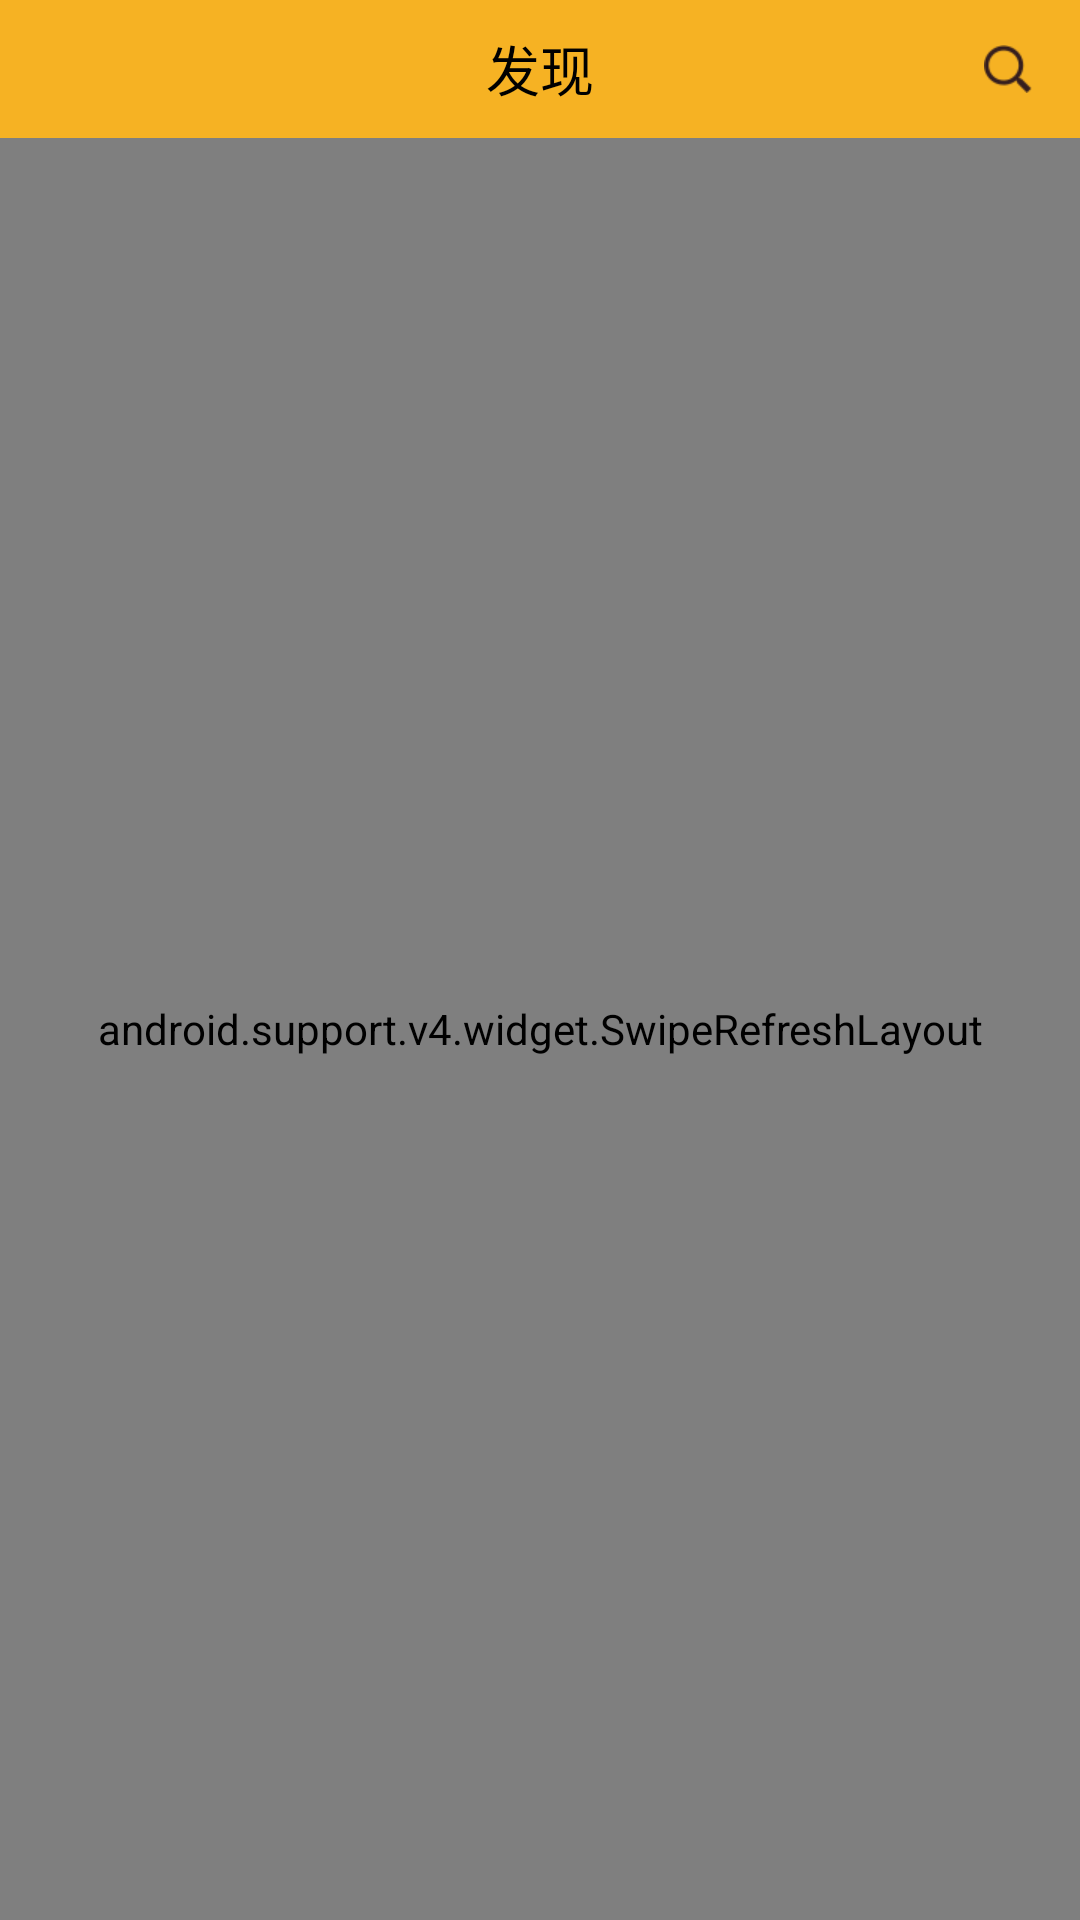

Produce the Android XML layout that renders to this screen, including the resource entries it uses.
<!-- AndroidManifest.xml: application theme Theme.AppCompat.Light.NoActionBar -->
<!-- res/layout/fragment_discover.xml -->
<?xml version="1.0" encoding="utf-8"?>
<LinearLayout xmlns:android="http://schemas.android.com/apk/res/android"
    android:layout_width="match_parent"
    android:layout_height="match_parent"
    android:orientation="vertical">

    <RelativeLayout
        android:layout_width="match_parent"
        android:layout_height="46dp"
        android:background="@color/orgener"
        android:orientation="horizontal">

        <TextView
            android:layout_width="wrap_content"
            android:layout_height="wrap_content"
            android:layout_centerInParent="true"
            android:text="发现"
            android:textColor="@color/black"
            android:textSize="18sp" />

        <ImageView
            android:id="@+id/img_discover_ss"
            android:layout_width="wrap_content"
            android:layout_height="wrap_content"
            android:layout_alignParentRight="true"
            android:layout_centerVertical="true"
            android:layout_marginRight="16dp"
            android:src="@mipmap/souso2" />
    </RelativeLayout>

    <android.support.v4.widget.SwipeRefreshLayout
        android:background="#fbf5f5"
        android:id="@+id/sr_discover"
        android:layout_width="match_parent"
        android:layout_height="match_parent">

        <android.support.v7.widget.RecyclerView
            android:id="@+id/rv_discover"
            android:layout_width="match_parent"
            android:layout_height="match_parent" />
    </android.support.v4.widget.SwipeRefreshLayout>
</LinearLayout>
<!-- resources referenced by this layout -->
<resources>
  <color name="black">#000000</color>
  <color name="orgener">#F6B223</color>
  <!-- mipmap souso2: png bitmap (mipmap-xhdpi, 1625 bytes) -->
</resources>
